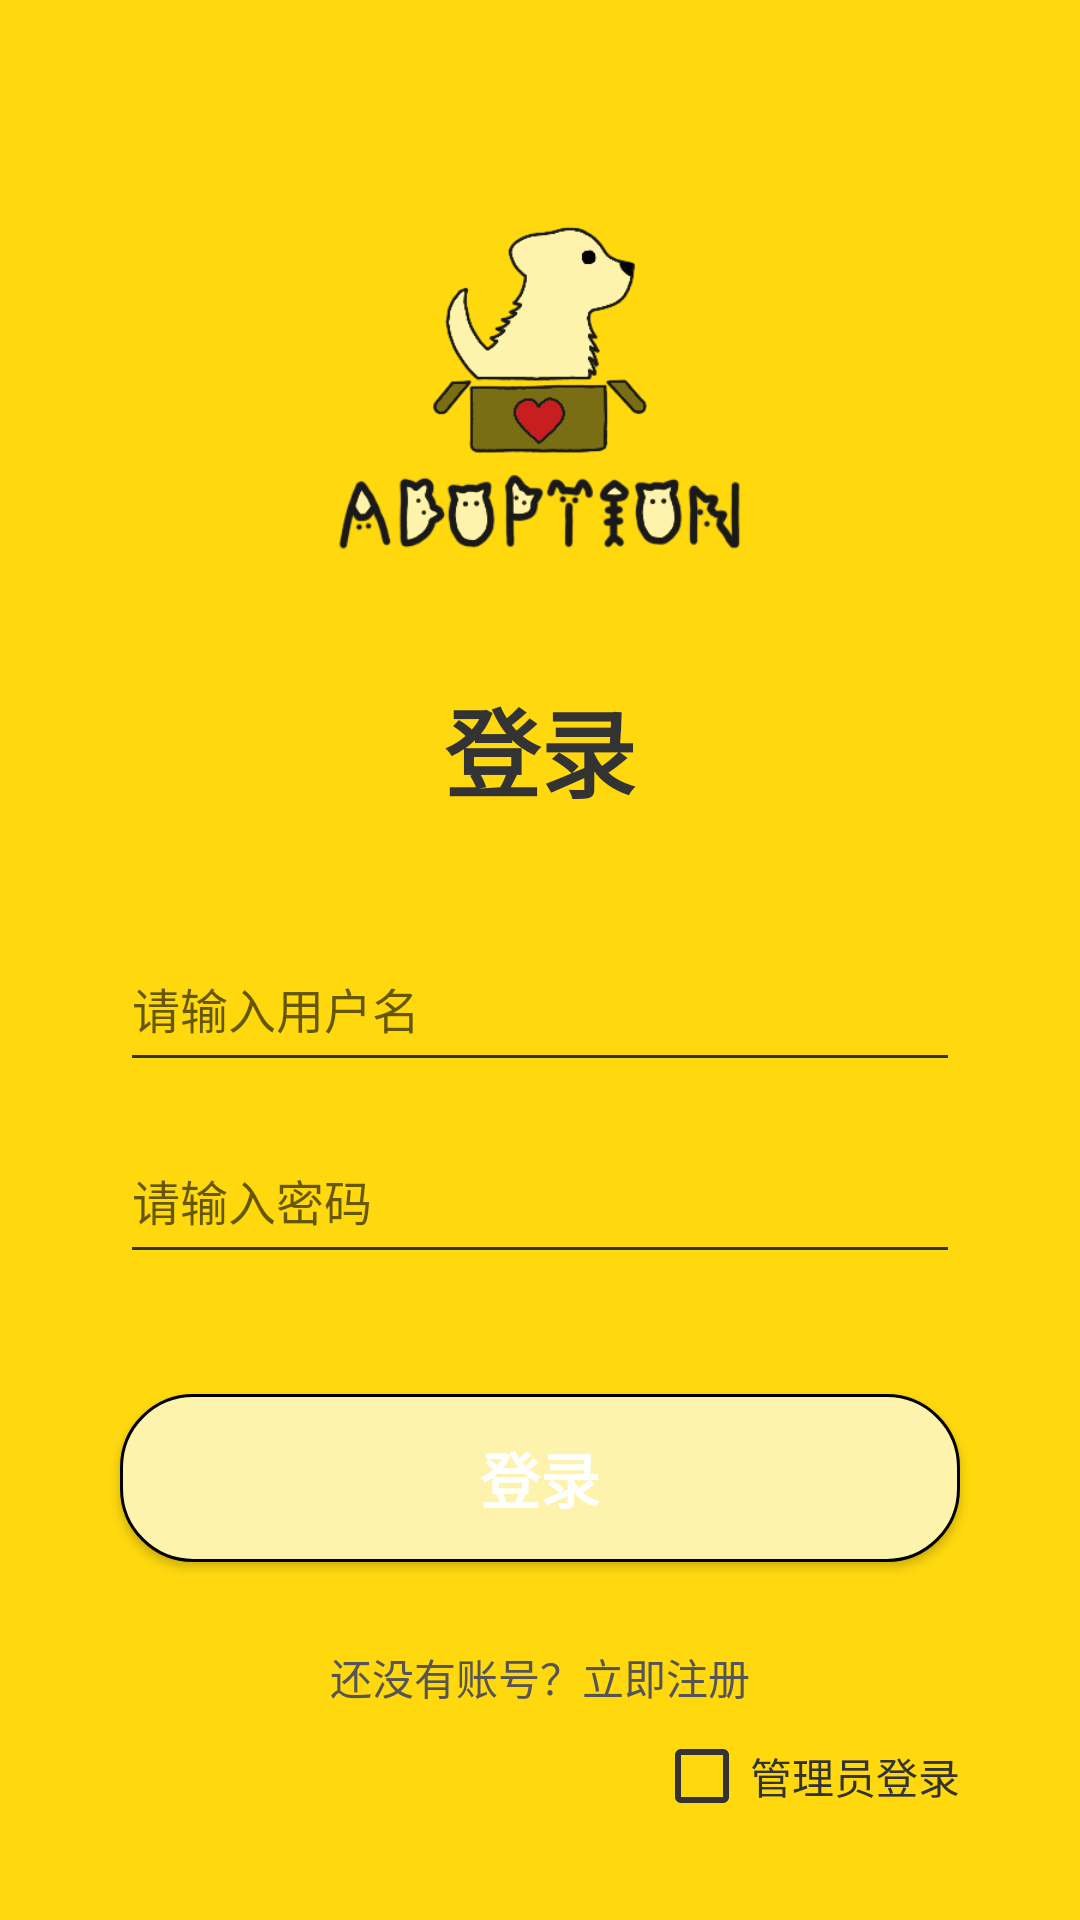

Here is an Android app screen rendered from its layout file. Give the layout XML and the strings, colors and styles it references.
<!-- AndroidManifest.xml: application theme Theme.PetAdoption -->
<!-- res/layout/activity_login.xml -->
<?xml version="1.0" encoding="utf-8"?>
<androidx.constraintlayout.widget.ConstraintLayout xmlns:android="http://schemas.android.com/apk/res/android"
    xmlns:app="http://schemas.android.com/apk/res-auto"
    xmlns:tools="http://schemas.android.com/tools"
    android:id="@+id/main"
    android:layout_width="match_parent"
    android:layout_height="match_parent"
    android:background="@color/primary_color"
    tools:context=".activity.LoginActivity">

    <ImageView
        android:id="@+id/app_logo"
        android:layout_width="160dp"
        android:layout_height="160dp"
        android:layout_marginTop="50dp"
        android:scaleType="centerInside"
        app:layout_constraintEnd_toEndOf="parent"
        app:layout_constraintStart_toStartOf="parent"
        app:layout_constraintTop_toTopOf="parent"
        app:srcCompat="@drawable/app_logo_bf" />

    <TextView
        android:id="@+id/text1"
        android:layout_width="wrap_content"
        android:layout_height="wrap_content"
        android:layout_marginTop="16dp"
        android:text="登录"
        android:textColor="#333333"
        android:textSize="32sp"
        android:textStyle="bold"
        app:layout_constraintEnd_toEndOf="parent"
        app:layout_constraintStart_toStartOf="parent"
        app:layout_constraintTop_toBottomOf="@+id/app_logo" />

    <EditText
        android:id="@+id/username"
        android:layout_width="0dp"
        android:layout_height="52dp"
        android:layout_marginStart="40dp"
        android:layout_marginTop="36dp"
        android:layout_marginEnd="40dp"
        android:hint="请输入用户名"
        android:inputType="text"
        android:textSize="16sp"
        android:backgroundTint="#333333"
        app:layout_constraintEnd_toEndOf="parent"
        app:layout_constraintStart_toStartOf="parent"
        app:layout_constraintTop_toBottomOf="@+id/text1" />

    <EditText
        android:id="@+id/password"
        android:layout_width="0dp"
        android:layout_height="52dp"
        android:layout_marginStart="40dp"
        android:layout_marginTop="12dp"
        android:layout_marginEnd="40dp"
        android:hint="请输入密码"
        android:inputType="textPassword"
        android:textSize="16sp"
        android:backgroundTint="#333333"
        app:layout_constraintEnd_toEndOf="parent"
        app:layout_constraintStart_toStartOf="parent"
        app:layout_constraintTop_toBottomOf="@+id/username" />

    <Button
        android:id="@+id/btn_login"
        android:layout_width="0dp"
        android:layout_height="56dp"
        android:layout_marginStart="40dp"
        android:layout_marginTop="40dp"
        android:layout_marginEnd="40dp"
        android:background="@drawable/btn_secondary1_bg"
        android:text="登录"
        android:textColor="@color/white"
        android:textSize="20sp"
        android:textStyle="bold"
        app:layout_constraintEnd_toEndOf="parent"
        app:layout_constraintStart_toStartOf="parent"
        app:layout_constraintTop_toBottomOf="@+id/password" />

    <TextView
        android:id="@+id/text2"
        android:layout_width="wrap_content"
        android:layout_height="wrap_content"
        android:layout_marginTop="20dp"
        android:padding="8dp"
        android:text="还没有账号？立即注册"
        android:textColor="#555555"
        android:textSize="14sp"
        app:layout_constraintEnd_toEndOf="parent"
        app:layout_constraintStart_toStartOf="parent"
        app:layout_constraintTop_toBottomOf="@+id/btn_login" />

    <CheckBox
        android:id="@+id/isAdmin"
        android:layout_width="wrap_content"
        android:layout_height="wrap_content"
        android:layout_marginEnd="40dp"
        android:layout_marginBottom="32dp"
        android:text="管理员登录"
        android:buttonTint="#333333"
        android:textColor="#333333"
        android:textSize="14sp"
        app:layout_constraintBottom_toBottomOf="parent"
        app:layout_constraintEnd_toEndOf="parent" />

</androidx.constraintlayout.widget.ConstraintLayout>
<!-- resources referenced by this layout -->
<resources>
  <color name="primary_color">#FFD90E</color>
  <color name="white">#FFFFFFFF</color>
  <!-- drawable app_logo_bf: png bitmap (drawable, 36733 bytes) -->
  <!-- drawable btn_secondary1_bg (drawable) -->
  <?xml version="1.0" encoding="utf-8"?>
  <selector xmlns:android="http://schemas.android.com/apk/res/android">
      <item android:state_pressed="true">
          <shape android:shape="rectangle">
              <solid android:color="@color/primary_color"/> <corners android:radius="24dp"/>
              <stroke android:width="1dp" android:color="@color/black"/>
          </shape>
      </item>
  
      <item>
          <shape android:shape="rectangle">
              <solid android:color="@color/secondary_color1"/>
              <corners android:radius="24dp"/>
              <stroke android:width="1dp" android:color="@color/black"/>
          </shape>
      </item>
  </selector>
  <style name="Theme.PetAdoption" parent="Base.Theme.PetAdoption" />
  <color name="black">#FF000000</color>
  <color name="secondary_color1">#FDF3AC</color>
  <style name="Base.Theme.PetAdoption" parent="Theme.MaterialComponents.DayNight.NoActionBar.Bridge">
          
          
      </style>
</resources>
